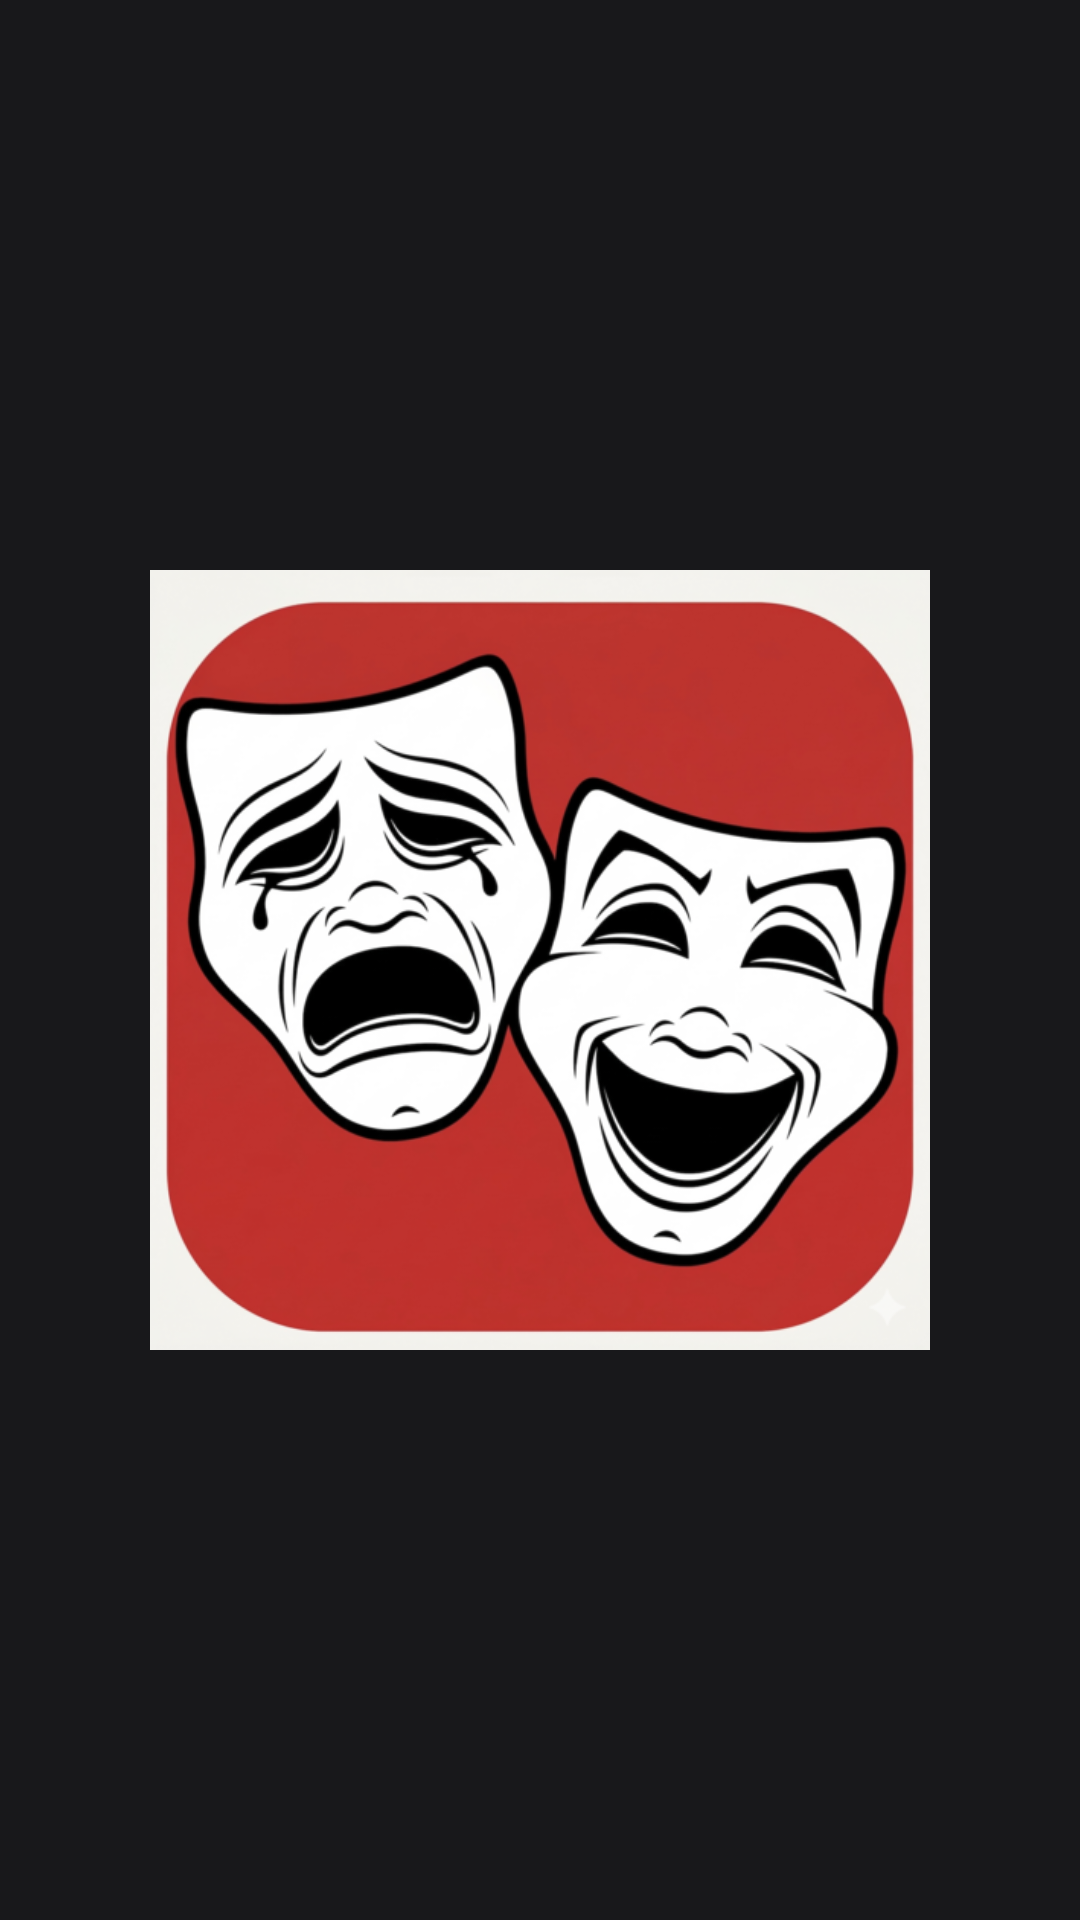

Write the Android layout XML for this screen, with the resource values it uses.
<!-- AndroidManifest.xml: activity theme Theme.Sizzlr -->
<!-- res/layout/activity_splash.xml -->
<?xml version="1.0" encoding="utf-8"?>
<FrameLayout
    xmlns:android="http://schemas.android.com/apk/res/android"
    android:layout_width="match_parent"
    android:layout_height="match_parent"
    android:background="@color/zinc_900">

    <ImageView
        android:layout_width="260dp"
        android:layout_height="260dp"
        android:layout_gravity="center"
        android:src="@drawable/ic_splash_logo"
        android:contentDescription="Sizzlr" />

</FrameLayout>
<!-- resources referenced by this layout -->
<resources>
  <color name="zinc_900">#18181B</color>
  <!-- drawable ic_splash_logo: png bitmap (drawable-nodpi, 220612 bytes) -->
  <style name="Theme.Sizzlr" parent="Theme.MaterialComponents.DayNight.NoActionBar">
          <item name="colorPrimary">@color/amber_500</item>
          <item name="colorPrimaryDark">@color/zinc_900</item>
          <item name="colorAccent">@color/amber_500</item>
          <item name="android:windowBackground">@color/zinc_900</item>
          <item name="android:statusBarColor">@color/black</item>
          <item name="android:navigationBarColor">@color/zinc_900</item>
      </style>
  <color name="amber_500">#F59E0B</color>
  <color name="black">#000000</color>
</resources>
